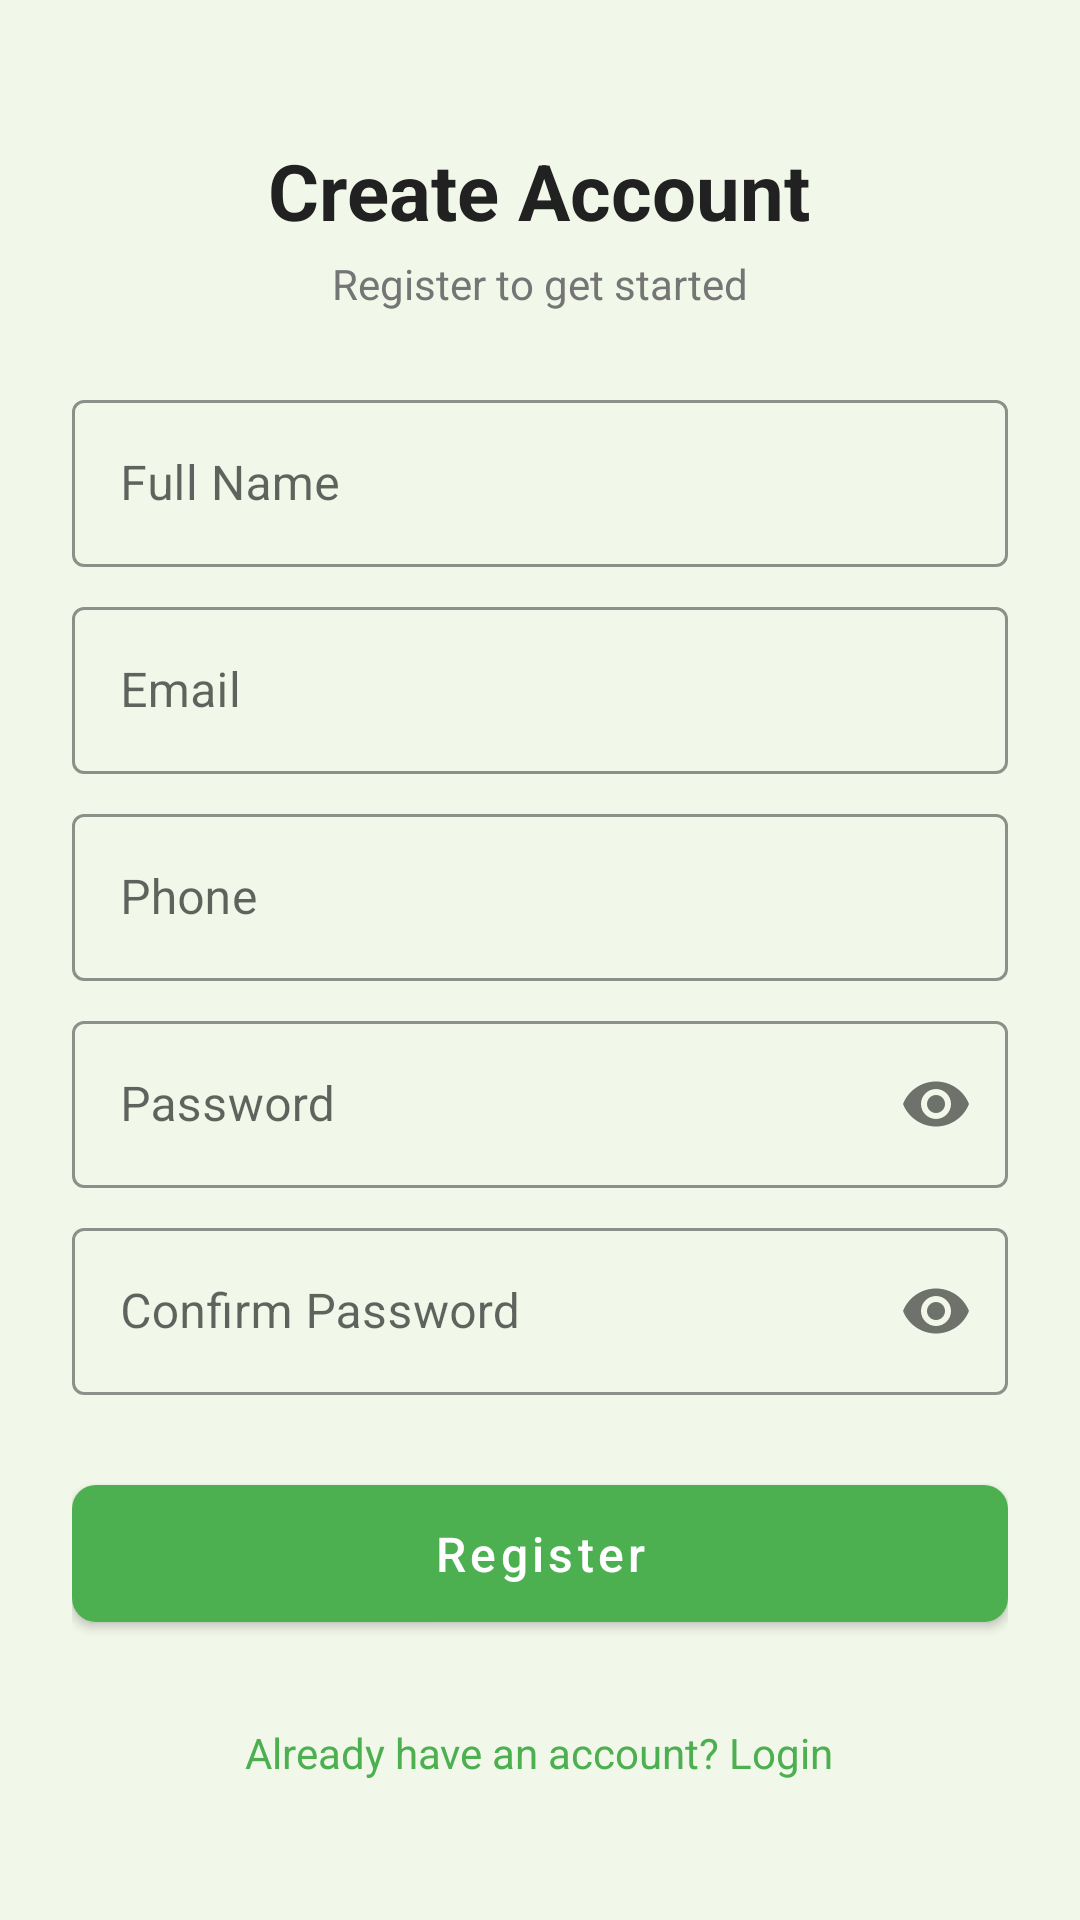

Write the Android layout XML for this screen, with the resource values it uses.
<!-- AndroidManifest.xml: application theme Theme.PetCare -->
<!-- res/layout/activity_register.xml -->
<?xml version="1.0" encoding="utf-8"?>
<ScrollView xmlns:android="http://schemas.android.com/apk/res/android"
    xmlns:app="http://schemas.android.com/apk/res-auto"
    android:layout_width="match_parent"
    android:layout_height="match_parent"
    android:background="@color/background"
    android:fillViewport="true">

    <LinearLayout
        android:layout_width="match_parent"
        android:layout_height="wrap_content"
        android:gravity="center"
        android:orientation="vertical"
        android:padding="24dp">

        <TextView
            android:layout_width="wrap_content"
            android:layout_height="wrap_content"
            android:layout_marginTop="8dp"
            android:text="Create Account"
            android:textColor="@color/textPrimary"
            android:textSize="26sp"
            android:textStyle="bold" />

        <TextView
            android:layout_width="wrap_content"
            android:layout_height="wrap_content"
            android:layout_marginTop="4dp"
            android:text="Register to get started"
            android:textColor="@color/textSecondary"
            android:textSize="14sp" />

        <com.google.android.material.textfield.TextInputLayout
            android:layout_width="match_parent"
            android:layout_height="wrap_content"
            android:layout_marginTop="24dp"
            android:hint="@string/full_name"
            style="@style/AppEditText">

            <com.google.android.material.textfield.TextInputEditText
                android:id="@+id/etName"
                android:layout_width="match_parent"
                android:layout_height="wrap_content"
                android:inputType="textPersonName" />
        </com.google.android.material.textfield.TextInputLayout>

        <com.google.android.material.textfield.TextInputLayout
            android:layout_width="match_parent"
            android:layout_height="wrap_content"
            android:layout_marginTop="8dp"
            android:hint="@string/email"
            style="@style/AppEditText">

            <com.google.android.material.textfield.TextInputEditText
                android:id="@+id/etEmail"
                android:layout_width="match_parent"
                android:layout_height="wrap_content"
                android:inputType="textEmailAddress" />
        </com.google.android.material.textfield.TextInputLayout>

        <com.google.android.material.textfield.TextInputLayout
            android:layout_width="match_parent"
            android:layout_height="wrap_content"
            android:layout_marginTop="8dp"
            android:hint="@string/phone"
            style="@style/AppEditText">

            <com.google.android.material.textfield.TextInputEditText
                android:id="@+id/etPhone"
                android:layout_width="match_parent"
                android:layout_height="wrap_content"
                android:inputType="phone" />
        </com.google.android.material.textfield.TextInputLayout>

        <com.google.android.material.textfield.TextInputLayout
            android:layout_width="match_parent"
            android:layout_height="wrap_content"
            android:layout_marginTop="8dp"
            android:hint="@string/password"
            app:passwordToggleEnabled="true"
            style="@style/AppEditText">

            <com.google.android.material.textfield.TextInputEditText
                android:id="@+id/etPassword"
                android:layout_width="match_parent"
                android:layout_height="wrap_content"
                android:inputType="textPassword" />
        </com.google.android.material.textfield.TextInputLayout>

        <com.google.android.material.textfield.TextInputLayout
            android:layout_width="match_parent"
            android:layout_height="wrap_content"
            android:layout_marginTop="8dp"
            android:hint="@string/confirm_password"
            app:passwordToggleEnabled="true"
            style="@style/AppEditText">

            <com.google.android.material.textfield.TextInputEditText
                android:id="@+id/etConfirmPassword"
                android:layout_width="match_parent"
                android:layout_height="wrap_content"
                android:inputType="textPassword" />
        </com.google.android.material.textfield.TextInputLayout>

        <com.google.android.material.button.MaterialButton
            android:id="@+id/btnRegister"
            android:layout_width="match_parent"
            android:layout_height="wrap_content"
            android:layout_marginTop="24dp"
            android:paddingTop="12dp"
            android:paddingBottom="12dp"
            android:text="@string/register"
            style="@style/AppButton" />

        <ProgressBar
            android:id="@+id/progressBar"
            android:layout_width="wrap_content"
            android:layout_height="wrap_content"
            android:layout_marginTop="16dp"
            android:visibility="gone" />

        <TextView
            android:id="@+id/tvLoginLink"
            android:layout_width="wrap_content"
            android:layout_height="wrap_content"
            android:layout_marginTop="20dp"
            android:padding="8dp"
            android:text="@string/have_account"
            android:textColor="@color/primary"
            android:textSize="14sp" />

    </LinearLayout>
</ScrollView>
<!-- resources referenced by this layout -->
<resources>
  <color name="background">#FFF1F8E9</color>
  <color name="primary">#FF4CAF50</color>
  <color name="textPrimary">#FF212121</color>
  <color name="textSecondary">#FF757575</color>
  <string name="confirm_password">Confirm Password</string>
  <string name="email">Email</string>
  <string name="full_name">Full Name</string>
  <string name="have_account">Already have an account? Login</string>
  <string name="password">Password</string>
  <string name="phone">Phone</string>
  <string name="register">Register</string>
  <style name="AppButton" parent="Widget.MaterialComponents.Button">
          <item name="android:textSize">16sp</item>
          <item name="android:textAllCaps">false</item>
          <item name="cornerRadius">8dp</item>
      </style>
  <style name="AppEditText" parent="Widget.MaterialComponents.TextInputLayout.OutlinedBox">
          <item name="boxStrokeColor">@color/primary</item>
          <item name="hintTextColor">@color/primary</item>
      </style>
  <style name="Theme.PetCare" parent="Theme.MaterialComponents.DayNight.NoActionBar">
          <item name="colorPrimary">@color/primary</item>
          <item name="colorPrimaryVariant">@color/primaryDark</item>
          <item name="colorOnPrimary">@color/white</item>
          <item name="colorSecondary">@color/accent</item>
          <item name="colorSecondaryVariant">@color/accent</item>
          <item name="colorOnSecondary">@color/black</item>
          <item name="android:statusBarColor" tools:targetApi="l">@color/primaryDark</item>
          <item name="android:windowBackground">@color/background</item>
      </style>
  <color name="primaryDark">#FF388E3C</color>
  <color name="white">#FFFFFFFF</color>
  <color name="accent">#FFFFC107</color>
  <color name="black">#FF000000</color>
</resources>
